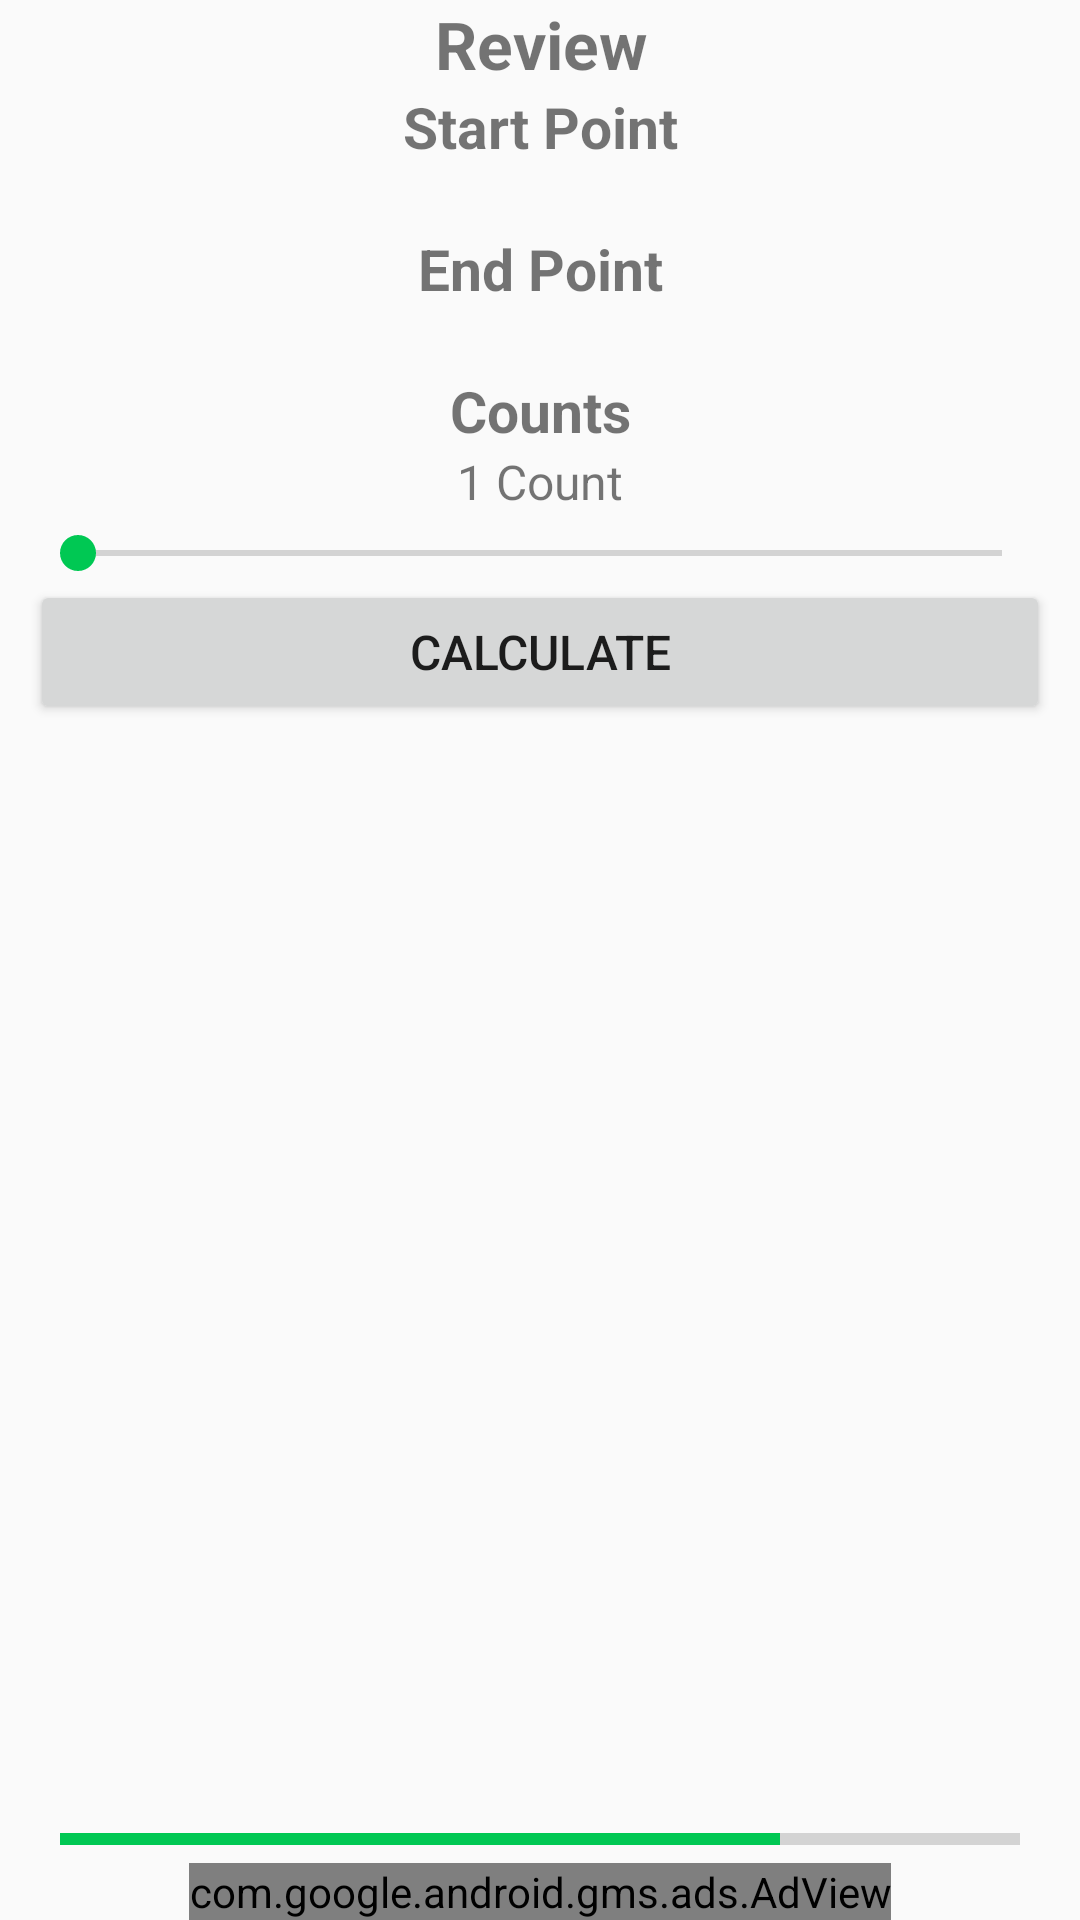

This screen was rendered from an Android layout file. Write that file and the resources it references.
<!-- AndroidManifest.xml: application theme MarchingBuddyTheme -->
<!-- res/layout/new_review_fragment.xml -->
<?xml version="1.0" encoding="utf-8"?>
<RelativeLayout xmlns:android="http://schemas.android.com/apk/res/android"
    android:layout_width="match_parent"
    android:layout_height="match_parent"
    android:orientation="vertical"
    android:paddingLeft="@dimen/fragment_margin_master"
    android:paddingRight="@dimen/fragment_margin_master">

    <TextView
        android:id="@+id/textReviewTitle"
        android:layout_width="match_parent"
        android:layout_height="wrap_content"
        android:layout_alignParentTop="true"
        android:layout_centerHorizontal="true"
        android:text="@string/review"
        android:textAlignment="center"
        android:textSize="@dimen/fragment_title_text"
        android:textStyle="bold" />

    <TextView
        android:id="@+id/textReviewStartPointTitle"
        android:layout_width="match_parent"
        android:layout_height="wrap_content"
        android:layout_below="@+id/textReviewTitle"
        android:text="@string/start_point_review"
        android:textAlignment="center"
        android:textSize="@dimen/fragment_header_text"
        android:textStyle="bold" />

    <TextView
        android:id="@+id/textReviewStartPointContent"
        android:layout_width="match_parent"
        android:layout_height="wrap_content"
        android:layout_below="@+id/textReviewStartPointTitle"
        android:textSize="@dimen/fragment_value_text" />

    <TextView
        android:id="@+id/textReviewEndPointTitle"
        android:layout_width="match_parent"
        android:layout_height="wrap_content"
        android:layout_below="@+id/textReviewStartPointContent"
        android:text="@string/end_point_review"
        android:textAlignment="center"
        android:textSize="@dimen/fragment_header_text"
        android:textStyle="bold" />

    <TextView
        android:id="@+id/textReviewEndPointContent"
        android:layout_width="match_parent"
        android:layout_height="wrap_content"
        android:layout_below="@+id/textReviewEndPointTitle"
        android:textSize="@dimen/fragment_value_text" />

    <TextView
        android:id="@+id/textReviewCountsTitle"
        android:layout_width="match_parent"
        android:layout_height="wrap_content"
        android:layout_below="@+id/textReviewEndPointContent"
        android:text="@string/counts_title"
        android:textAlignment="center"
        android:textSize="@dimen/fragment_header_text"
        android:textStyle="bold" />

    <TextView
        android:id="@+id/textCounts"
        android:layout_width="match_parent"
        android:layout_height="wrap_content"
        android:layout_below="@+id/textReviewCountsTitle"
        android:text="@string/_1_counts"
        android:textAlignment="center"
        android:textSize="@dimen/fragment_value_text" />

    <SeekBar
        android:id="@+id/seekBarCounts"
        android:layout_width="match_parent"
        android:layout_height="wrap_content"
        android:layout_below="@+id/textCounts"
        android:layout_marginTop="4dp" />

    <Button
        android:id="@+id/buttonCalculate"
        android:layout_width="match_parent"
        android:layout_height="wrap_content"
        android:layout_alignParentLeft="true"
        android:layout_alignParentStart="true"
        android:layout_below="@+id/seekBarCounts"
        android:text="@string/calculate"
        android:textSize="@dimen/fragment_button_text" />

    <ProgressBar
        android:id="@+id/progressBar"
        style="?android:attr/progressBarStyleHorizontal"
        android:layout_width="match_parent"
        android:layout_height="wrap_content"
        android:layout_above="@+id/reviewAdView"
        android:layout_marginLeft="@dimen/fragment_progress_margin"
        android:layout_marginRight="@dimen/fragment_progress_margin"
        android:max="4"
        android:progress="3" />

    <com.google.android.gms.ads.AdView xmlns:ads="http://schemas.android.com/apk/res-auto"
        android:id="@+id/reviewAdView"
        android:layout_width="wrap_content"
        android:layout_height="wrap_content"
        android:layout_alignParentBottom="true"
        android:layout_centerHorizontal="true"
        ads:adSize="BANNER"
        ads:adUnitId="ca-app-pub-3940256099942544/6300978111" />

</RelativeLayout>
<!-- resources referenced by this layout -->
<resources>
  <dimen name="fragment_button_text">16sp</dimen>
  <dimen name="fragment_header_text">19sp</dimen>
  <dimen name="fragment_margin_master">10dp</dimen>
  <dimen name="fragment_progress_margin">10dp</dimen>
  <dimen name="fragment_title_text">22sp</dimen>
  <dimen name="fragment_value_text">16sp</dimen>
  <string name="_1_counts">1 Count</string>
  <string name="calculate">Calculate</string>
  <string name="counts_title">Counts</string>
  <string name="end_point_review">End Point</string>
  <string name="review">Review</string>
  <string name="start_point_review">Start Point</string>
  <style name="MarchingBuddyTheme" parent="Theme.AppCompat.Light" />
</resources>
